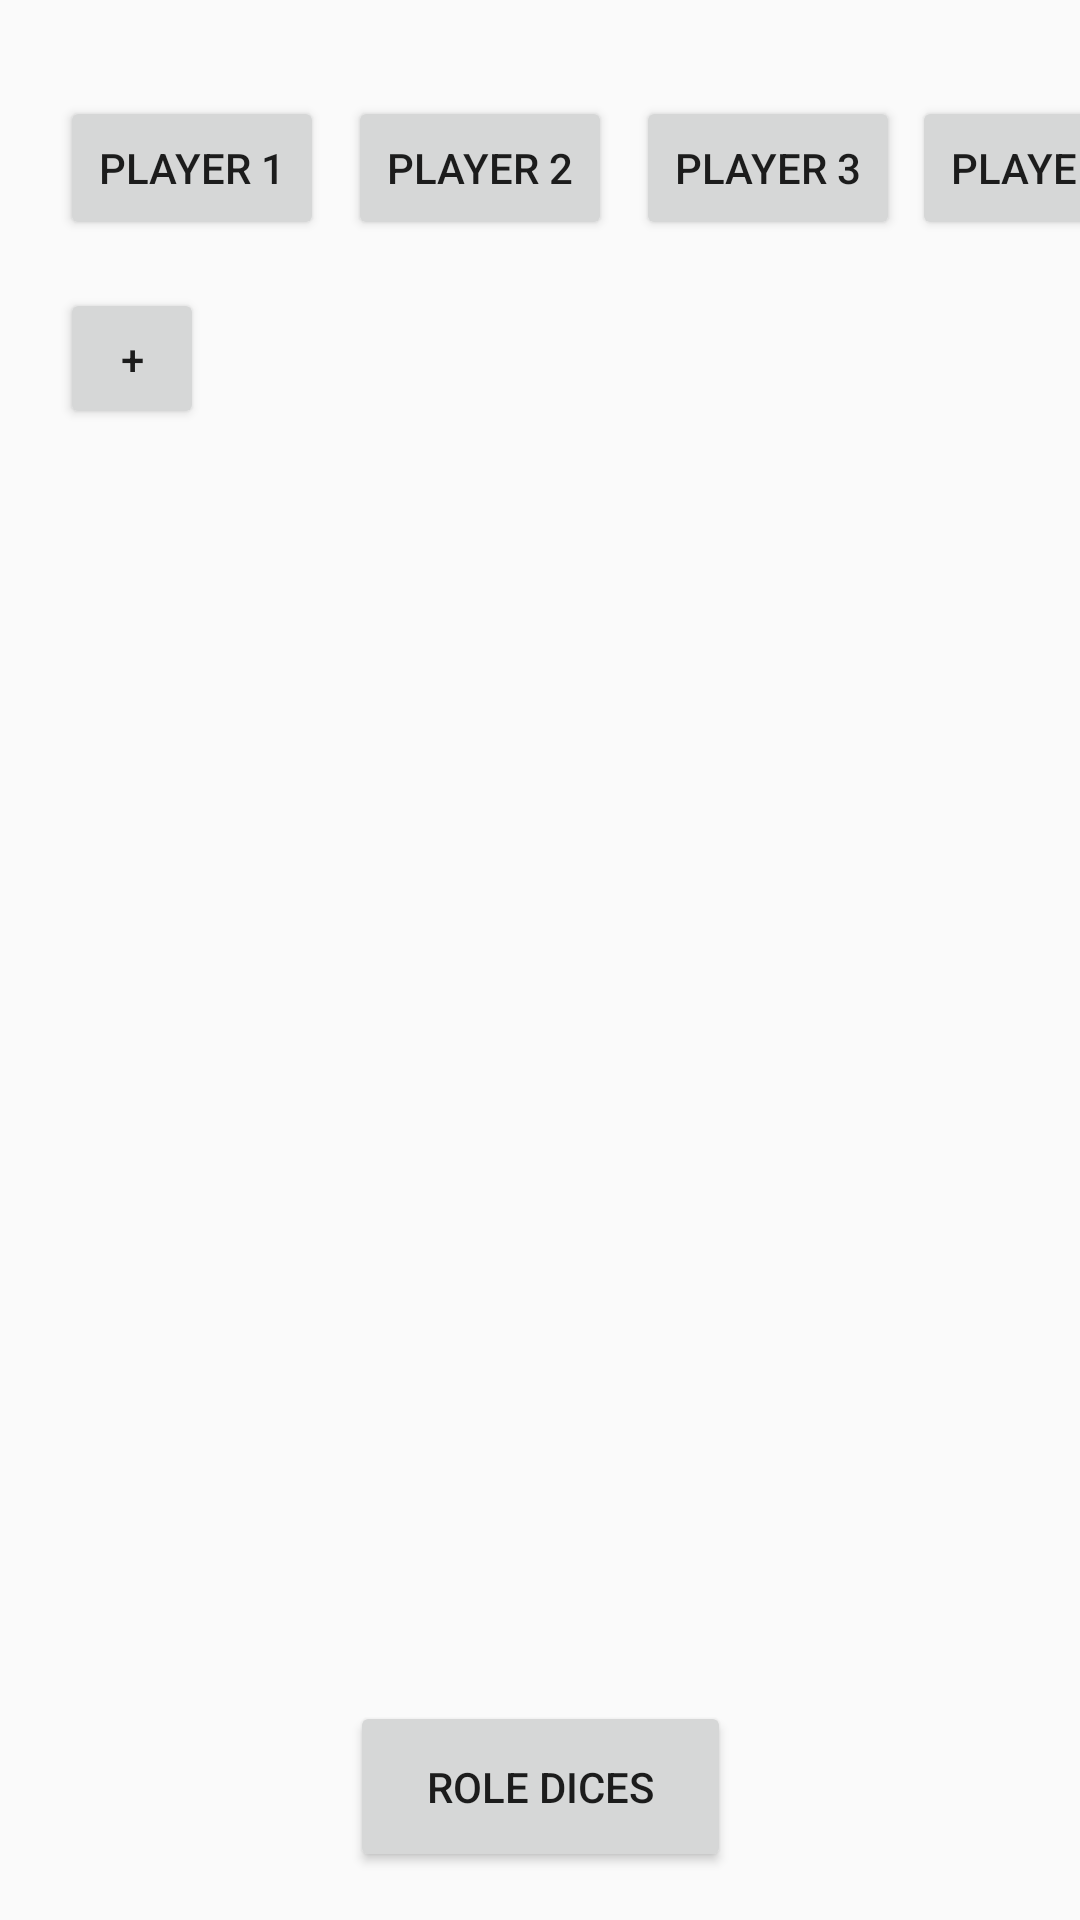

Android layout source for this screen:
<!-- AndroidManifest.xml: application theme Theme.AppCompat.DayNight -->
<!-- res/layout/activity_dice_game.xml -->
<?xml version="1.0" encoding="utf-8"?>
<androidx.constraintlayout.widget.ConstraintLayout xmlns:android="http://schemas.android.com/apk/res/android"
    xmlns:app="http://schemas.android.com/apk/res-auto"
    xmlns:tools="http://schemas.android.com/tools"
    android:layout_width="match_parent"
    android:layout_height="match_parent"
    tools:context=".DiceGame">

    <Button
        android:id="@+id/reset"
        android:layout_width="wrap_content"
        android:layout_height="wrap_content"
        android:layout_marginTop="264dp"
        android:onClick="resetTimer"
        android:text="Reset"
        android:visibility="invisible"
        app:layout_constraintEnd_toEndOf="parent"
        app:layout_constraintHorizontal_bias="0.498"
        app:layout_constraintStart_toStartOf="parent"
        app:layout_constraintTop_toTopOf="parent" />

    <Button
        android:id="@+id/Stopwatch"
        android:layout_width="wrap_content"
        android:layout_height="wrap_content"
        android:onClick="useStopwatch"
        android:text="Timer"
        android:visibility="invisible"
        app:layout_constraintBottom_toBottomOf="@+id/CountButton"
        app:layout_constraintEnd_toEndOf="parent"
        app:layout_constraintHorizontal_bias="0.498"
        app:layout_constraintStart_toStartOf="parent" />

    <Button
        android:id="@+id/CountButton"
        android:layout_width="wrap_content"
        android:layout_height="wrap_content"
        android:onClick="useCounter"
        android:text="Counter"
        android:visibility="invisible"
        app:layout_constraintBottom_toTopOf="@+id/reset"
        app:layout_constraintEnd_toEndOf="parent"
        app:layout_constraintHorizontal_bias="0.498"
        app:layout_constraintStart_toStartOf="parent" />

    <TextView
        android:id="@+id/Timer"
        android:layout_width="98dp"
        android:layout_height="43dp"
        android:layout_marginBottom="28dp"
        android:text="00:00:00"
        android:textSize="24sp"
        android:textStyle="bold"
        android:visibility="invisible"
        app:layout_constraintBottom_toTopOf="@+id/Stopwatch"
        app:layout_constraintEnd_toEndOf="parent"
        app:layout_constraintHorizontal_bias="0.501"
        app:layout_constraintStart_toStartOf="parent"
        tools:visibility="invisible" />

    <TextView
        android:id="@+id/Counter"
        android:layout_width="98dp"
        android:layout_height="43dp"
        android:layout_marginBottom="28dp"
        android:gravity="center"
        android:text="0"
        android:textSize="24sp"
        android:textStyle="bold"
        android:visibility="invisible"
        app:layout_constraintBottom_toTopOf="@+id/Stopwatch"
        app:layout_constraintEnd_toEndOf="parent"
        app:layout_constraintHorizontal_bias="0.501"
        app:layout_constraintStart_toStartOf="parent"
        tools:visibility="invisible" />

    <Button
        android:id="@+id/button3"
        android:layout_width="127dp"
        android:layout_height="57dp"
        android:layout_marginBottom="16dp"
        android:onClick="diceEvent"
        android:text="Role Dices"
        app:layout_constraintBottom_toBottomOf="parent"
        app:layout_constraintEnd_toEndOf="parent"
        app:layout_constraintHorizontal_bias="0.5"
        app:layout_constraintStart_toStartOf="parent" />

    <TextView
        android:id="@+id/dice1"
        android:layout_width="wrap_content"
        android:layout_height="wrap_content"
        android:layout_marginStart="84dp"
        android:layout_marginLeft="84dp"
        android:layout_marginEnd="16dp"
        android:layout_marginRight="16dp"
        android:layout_marginBottom="200dp"
        app:layout_constraintBottom_toTopOf="@+id/button3"
        app:layout_constraintEnd_toStartOf="@+id/dice2"
        app:layout_constraintHorizontal_bias="0.0"
        app:layout_constraintStart_toStartOf="parent" />

    <TextView
        android:id="@+id/dice2"
        android:layout_width="wrap_content"
        android:layout_height="wrap_content"
        android:layout_marginEnd="88dp"
        android:layout_marginRight="88dp"
        android:layout_marginBottom="200dp"
        app:layout_constraintBottom_toTopOf="@+id/button3"
        app:layout_constraintEnd_toEndOf="parent" />

    <Button
        android:id="@+id/player1"
        android:layout_width="wrap_content"
        android:layout_height="wrap_content"
        android:layout_marginStart="20dp"
        android:layout_marginLeft="20dp"
        android:layout_marginTop="32dp"
        android:contentDescription="1"
        android:onClick="setPlayer"
        android:text="player 1"
        app:layout_constraintStart_toStartOf="parent"
        app:layout_constraintTop_toTopOf="parent" />

    <Button
        android:id="@+id/player3"
        android:layout_width="wrap_content"
        android:layout_height="wrap_content"
        android:layout_marginStart="8dp"
        android:layout_marginLeft="8dp"
        android:layout_marginTop="32dp"
        android:contentDescription="3"
        android:onClick="setPlayer"
        android:text="player 3"
        app:layout_constraintStart_toEndOf="@+id/player2"
        app:layout_constraintTop_toTopOf="parent" />

    <Button
        android:id="@+id/player4"
        android:layout_width="wrap_content"
        android:layout_height="wrap_content"
        android:layout_marginStart="4dp"
        android:layout_marginLeft="4dp"
        android:layout_marginTop="32dp"
        android:contentDescription="4"
        android:onClick="setPlayer"
        android:text="player 4"
        app:layout_constraintEnd_toEndOf="parent"
        app:layout_constraintHorizontal_bias="0.0"
        app:layout_constraintStart_toEndOf="@+id/player3"
        app:layout_constraintTop_toTopOf="parent" />

    <Button
        android:id="@+id/player2"
        android:layout_width="wrap_content"
        android:layout_height="wrap_content"
        android:layout_marginStart="8dp"
        android:layout_marginLeft="8dp"
        android:layout_marginTop="32dp"
        android:contentDescription="2"
        android:onClick="setPlayer"
        android:text="player 2"
        app:layout_constraintStart_toEndOf="@+id/player1"
        app:layout_constraintTop_toTopOf="parent" />

    <androidx.constraintlayout.widget.Group
        android:id="@+id/countGroup"
        android:layout_width="wrap_content"
        android:layout_height="wrap_content"
        android:visibility="invisible"
        app:constraint_referenced_ids="Counter,CountButton,reset"
        tools:visibility="invisible" />

    <androidx.constraintlayout.widget.Group
        android:id="@+id/speedGroup"
        android:layout_width="0dp"
        android:layout_height="2dp"
        android:visibility="invisible"
        app:constraint_referenced_ids="Stopwatch,Timer,reset"
        tools:visibility="invisible" />

    <androidx.constraintlayout.widget.Group
        android:layout_width="wrap_content"
        android:layout_height="wrap_content"
        app:constraint_referenced_ids="player1,player3,player4,player2" />

    <Button
        android:id="@+id/addPlayer"
        android:layout_width="48dp"
        android:layout_height="47dp"
        android:layout_marginStart="20dp"
        android:layout_marginLeft="20dp"
        android:layout_marginTop="16dp"
        android:onClick="addPlayer"
        android:text="+"
        app:layout_constraintStart_toStartOf="parent"
        app:layout_constraintTop_toBottomOf="@+id/player1" />

    <RadioGroup
        android:layout_width="wrap_content"
        android:layout_height="wrap_content"
        tools:layout_editor_absoluteX="292dp"
        tools:layout_editor_absoluteY="180dp" />


</androidx.constraintlayout.widget.ConstraintLayout>
<!-- resources referenced by this layout -->
<resources>

</resources>
